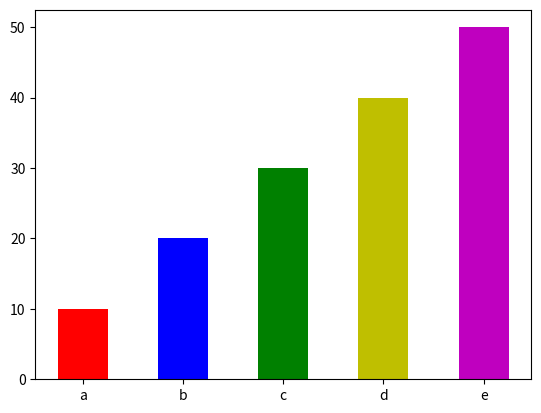

Source code (Python):
import matplotlib.pyplot as plt

x = [1,2,3,4,5]
h = [10,20,30,40,50]
color = ['r','b','g','y','m']   # 顏色數據
label = ['a','b','c','d','e']   # 標籤數據
plt.bar(x,h,color=color,tick_label=label,width=0.5)  # 加入顏色、標籤和寬度參數
plt.show()

# a = []

# print(a)
# print(type(a))